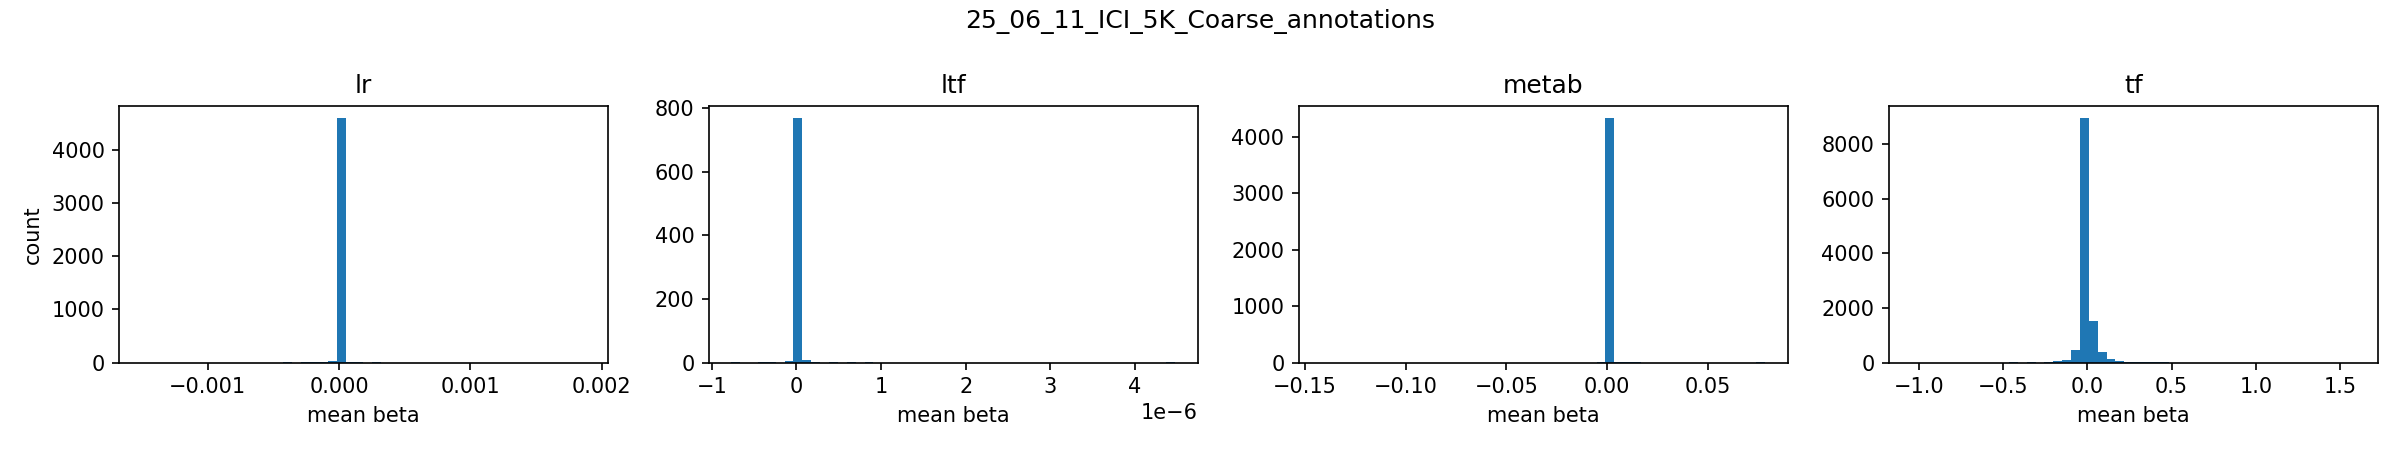

Data behind this chart, as committed beside it:
group, left, right, count
lr, -0.001504, -0.001437, 1
lr, -0.001437, -0.001369, 0
lr, -0.001369, -0.001302, 0
lr, -0.001302, -0.001234, 0
lr, -0.001234, -0.001166, 0
lr, -0.001166, -0.001099, 0
lr, -0.001099, -0.001031, 0
lr, -0.001031, -0.0009637, 0
lr, -0.0009637, -0.0008961, 0
lr, -0.0008961, -0.0008286, 0
lr, -0.0008286, -0.000761, 0
lr, -0.000761, -0.0006934, 1
lr, -0.0006934, -0.0006259, 0
lr, -0.0006259, -0.0005583, 0
lr, -0.0005583, -0.0004907, 0
lr, -0.0004907, -0.0004232, 1
lr, -0.0004232, -0.0003556, 3
lr, -0.0003556, -0.000288, 0
lr, -0.000288, -0.0002205, 3
lr, -0.0002205, -0.0001529, 2
lr, -0.0001529, -8.5326195e-05, 3
lr, -8.5326195e-05, -1.775816e-05, 23
lr, -1.775816e-05, 4.980987e-05, 4600
lr, 4.980987e-05, 0.0001174, 7
lr, 0.0001174, 0.0001849, 3
lr, 0.0001849, 0.0002525, 0
lr, 0.0002525, 0.0003201, 2
lr, 0.0003201, 0.0003877, 1
lr, 0.0003877, 0.0004552, 0
lr, 0.0004552, 0.0005228, 0
lr, 0.0005228, 0.0005904, 1
lr, 0.0005904, 0.0006579, 0
lr, 0.0006579, 0.0007255, 0
lr, 0.0007255, 0.0007931, 0
lr, 0.0007931, 0.0008606, 0
lr, 0.0008606, 0.0009282, 0
lr, 0.0009282, 0.0009958, 0
lr, 0.0009958, 0.001063, 0
lr, 0.001063, 0.001131, 0
lr, 0.001131, 0.001198, 1
lr, 0.001198, 0.001266, 0
lr, 0.001266, 0.001334, 0
lr, 0.001334, 0.001401, 0
lr, 0.001401, 0.001469, 0
lr, 0.001469, 0.001536, 0
lr, 0.001536, 0.001604, 0
lr, 0.001604, 0.001671, 0
lr, 0.001671, 0.001739, 0
lr, 0.001739, 0.001807, 0
lr, 0.001807, 0.001874, 1
ltf, -7.6942746e-07, -6.6447427e-07, 1
ltf, -6.6447427e-07, -5.595211e-07, 0
ltf, -5.595211e-07, -4.5456787e-07, 0
ltf, -4.5456787e-07, -3.4961468e-07, 1
ltf, -3.4961468e-07, -2.446615e-07, 1
ltf, -2.446615e-07, -1.3970829e-07, 0
ltf, -1.3970829e-07, -3.475509e-08, 6
ltf, -3.475509e-08, 7.0198105e-08, 769
ltf, 7.0198105e-08, 1.751513e-07, 7
ltf, 1.751513e-07, 2.801045e-07, 3
... 140 more rows
